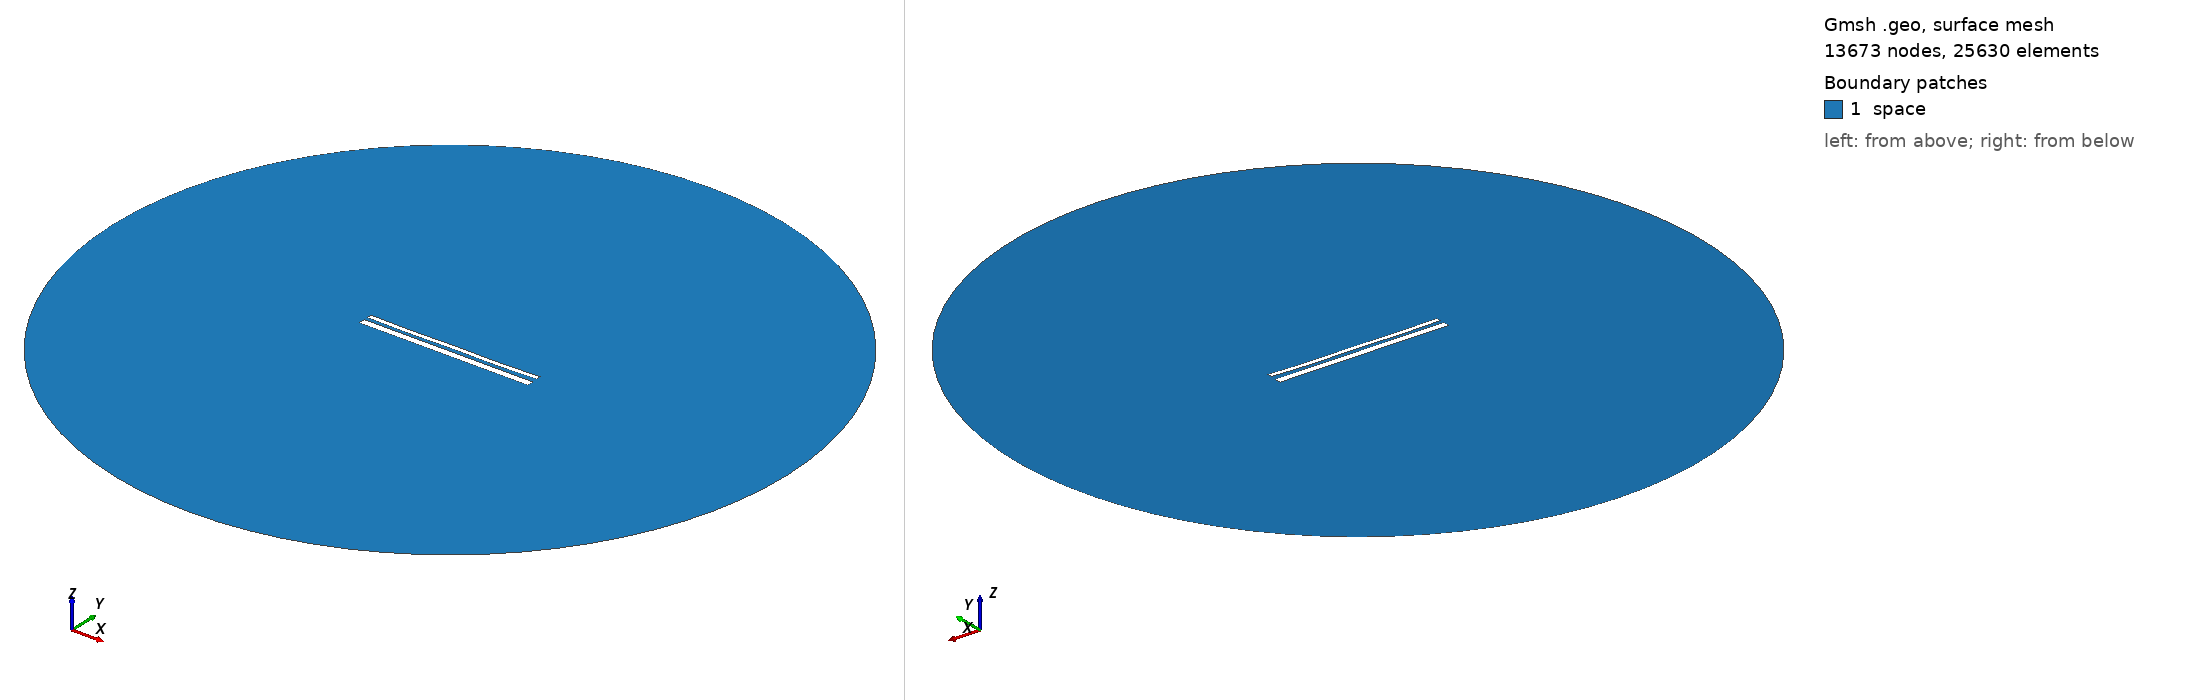

Gmsh geometry script, surface-meshed: 13673 nodes, 25630 surface elements. Boundary patches (legend numbers): 1 space. Left view from above one corner, right view from below the opposite corner. Legend entries are the model's physical surfaces. The drawing asked Gmsh for element sizes between 1% and 20% of the model's largest extent; the script's own settings can give other sizes.

=== 13636.geo (drawn) ===
//---------------------------------------
// Geometry kernel
//---------------------------------------

SetFactory("OpenCASCADE");



//---------------------------------------
// Parameters of the geometry
//---------------------------------------

// Overetch of the upper plate
overetch = 0.5;

// Distance between the plates
distance = 1.75;

// Discretization over the x axis (for the deformation)
nx = 50; 

// Length of the plate
L = 100 - overetch; 

// Number of modes
n = 4; 

// 1st mode coefficient
coeff(1) = 0.15;
beta(1) = 0.596864 * 3.1415926535 / L;

// 2nd mode coefficient
coeff(2) = -0.15;
beta(2) = 1.49418 * 3.1415926535 / L;

// 3rd mode coefficient
coeff(3) = 0.0;
beta(3) = 2.50025 * 3.1415926535 / L;

// 4th mode coefficient
coeff(4) = -0.15;
beta(4) = 3.49999 * 3.1415926535 / L;



//---------------------------------------
// Upper plate (deformed rectangle)
//---------------------------------------

// Coordiantes of the upper plate
xmin = -50;
xmax = 50 - overetch;

// Height of the upper plate
yheight = 4 - 2 * overetch;

// Indexes of the points
UpperID[] = {};
LowerID[] = {};
LeftID[] = {};
RightID[] = {};

// Point index
p = 1;

// Horizontal edges
For i In {1:nx}
    x = xmin + (i-1)*(xmax - xmin)/(nx-1);

    y_bottom = distance / 2 + overetch;
    For j In {1:n}
        C = (Cosh(beta(j)*L) + Cos(beta(j)*L)) / (Sinh(beta(j)*L) + Sin(beta(j)*L));
        y_bottom  = y_bottom + coeff(j) * (Cosh(beta(j)*(x+50)) - Cos(beta(j)*(x+50)) - C * (Sinh(beta(j)*(x+50)) - Sin(beta(j)*(x+50))));
    EndFor

    y_top = y_bottom + yheight;

    Point(p) = {x, y_top, 0, 1.0};
    UpperID[i] = p;
    p = p + 1;

    Point(p) = {x, y_bottom, 0, 1.0};
    LowerID[i] = p;
    p = p + 1;
EndFor

// Create point lists
UpperPts[] = {}; LowerPts[] = {};
For i In {1:nx}
  UpperPts[] += {UpperID[i]};
  LowerPts[] += {LowerID[i]};
EndFor

// Build splines
Spline(1) = {UpperPts[]};
Spline(2) = {LowerPts[]};
Line(3) = {LowerPts[nx-1], UpperPts[nx-1]};
Line(4) = {LowerPts[0], UpperPts[0]};

// Build the plane surface
Curve Loop(1) = {2, 3, -1, -4};
Plane Surface(1) = {1};



//---------------------------------------
// Lower plate (rectangle)
//---------------------------------------

// Vertices
Point(1001) = {-50, -1, 0, 1.0};
Point(1002) = { 50, -1, 0, 1.0};
Point(1003) = { 50,  -5, 0, 1.0};
Point(1004) = {-50,  -5, 0, 1.0};

// Edges
Line(5) = {1001, 1002};
Line(6) = {1002, 1003};
Line(7) = {1003, 1004};
Line(8) = {1004, 1001};

// Plane surface
Line Loop(2) = {5, 6, 7, 8};
Plane Surface(2) = {2}; 



//---------------------------------------
// Outer (fictious) boundary
//---------------------------------------

// Points
Point(1005) = {0, 0, 0};       // Center
Point(1006) = {200, 0, 0};     // Start point
Point(1007) = {0, 200, 0};     // 90 degrees
Point(1008) = {-200, 0, 0};    // 180 degrees
Point(1009) = {0, -200, 0};    // 270 degrees

// Circle arcs (each needs start, center, end)
Circle(9) = {1006, 1005, 1007};
Circle(10) = {1007, 1005, 1008};
Circle(11) = {1008, 1005, 1009};
Circle(12) = {1009, 1005, 1006};

// Plane surface for the entire domain
Curve Loop(3) = {9, 10, 11, 12};
Surface(3) = {3};

// Subtract the plates from the whole domain to obtain the actual domain where we want to solve the equations
BooleanDifference{ Surface{3}; Delete; }{ Surface{1}; Surface{2}; Delete; }




//---------------------------------------
// Transfinite Lines/Curves
//---------------------------------------

// Set the number of points on the boundaries
r = 7;

// Plates
Transfinite Curve {1, 2} = 50*r Using Progression 1;
Transfinite Curve {3, 4} = 2*r Using Progression 1;
Transfinite Line {5, 7} = 50*r Using Progression 1;
Transfinite Line {6, 8} = 2*r Using Progression 1;

// Outer boundary
Transfinite Line {9, 10, 11, 12} = 20 Using Progression 1;



//---------------------------------------
// Physical groups
//---------------------------------------                

// Physical curves (boundaries)
Physical Line("force_segment", 10) = {2};
Physical Line("upper_plate", 11) = {1, 3, 4};
Physical Line("lower_plate", 12) = {5, 6, 7, 8};
Physical Line("boundary", 20) = {9, 10, 11, 12};

// Physical Surfaces
Physical Surface("space", 30) = {3};



//---------------------------------------
// 6. Generate the Mesh
//---------------------------------------

// 2D mesh generation
Mesh 2;
